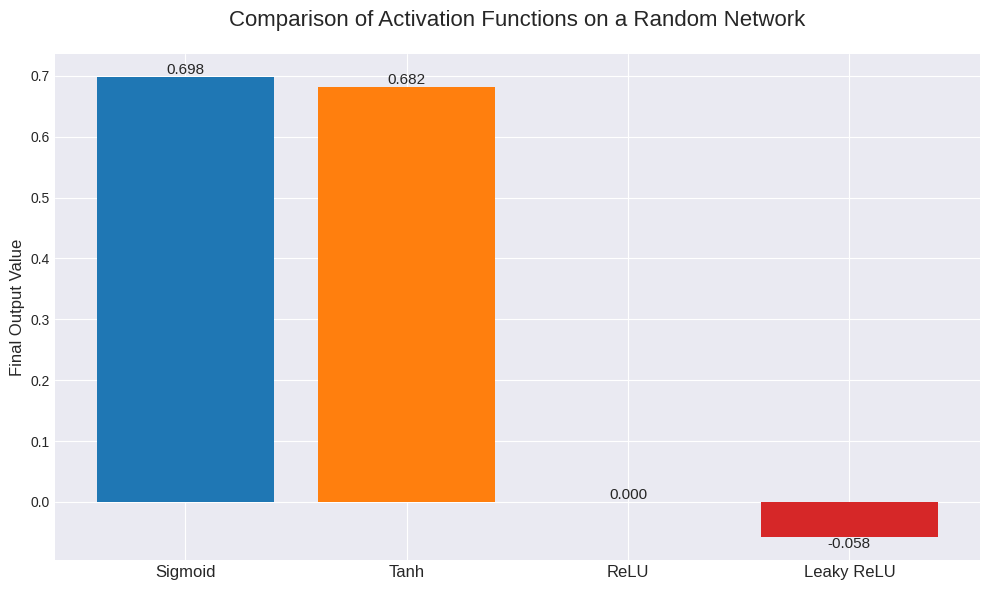

Source code (Python):
import numpy as np
import matplotlib.pyplot as plt

# --- 1. Activation Functions ---


def sigmoid(z):
    """Sigmoid activation function."""
    # Clip z to prevent overflow in exp
    z = np.clip(z, -500, 500)
    return 1 / (1 + np.exp(-z))


def tanh(z):
    """Hyperbolic Tangent (Tanh) activation function."""
    return np.tanh(z)


def relu(z):
    """Rectified Linear Unit (ReLU) activation function."""
    return np.maximum(0, z)


def leaky_relu(z, alpha=0.01):
    """Leaky ReLU activation function."""
    return np.where(z > 0, z, z * alpha)


# --- 2. Forward Propagation ---


def forward_pass(inputs, weights, biases, activation_fn):
    """
    Performs a full forward pass through the network.

    Args:
        inputs (np.array): The initial input vector.
        weights (list): A list of weight matrices for each layer.
        biases (list): A list of bias vectors for each layer.
        activation_fn (function): The activation function to use.

    Returns:
        np.array: The final output of the network.
    """
    # The activation of the first layer is the input itself
    a = inputs

    # Loop through each layer of the network
    for i in range(len(weights)):
        # Calculate the net input (z) for the current layer
        z = np.dot(weights[i], a) + biases[i]

        # Apply the activation function
        # For the final layer, a linear activation (no change) is often used,
        # but here we apply the chosen activation to see its effect.
        a = activation_fn(z)

    return a


# --- 3. Main Simulation ---


def run_simulation(seed=42):
    """
    Generates a random network, runs the simulation, and plots the results.
    """
    np.random.seed(seed)
    print(f"Random Seed: {seed}\n")

    # --- a. Randomly Generate Network Structure ---
    num_inputs = np.random.randint(3, 7)
    num_hidden_layers = np.random.randint(1, 4)

    # Define the number of neurons in each layer
    layer_sizes = [num_inputs]
    for _ in range(num_hidden_layers):
        layer_sizes.append(np.random.randint(2, 6))
    layer_sizes.append(1)  # Single neuron in the output layer

    # --- b. Randomly Generate Network Parameters ---
    inputs = np.random.uniform(-10, 10, size=(num_inputs, 1))
    weights = []
    biases = []

    # Create weights and biases for each layer transition
    for i in range(len(layer_sizes) - 1):
        # Weight matrix shape: (neurons_in_current_layer, neurons_in_previous_layer)
        w = np.random.uniform(-1, 1, size=(layer_sizes[i + 1], layer_sizes[i]))
        # Bias vector shape: (neurons_in_current_layer, 1)
        b = np.random.uniform(-1, 1, size=(layer_sizes[i + 1], 1))
        weights.append(w)
        biases.append(b)

    # --- c. Print Network Structure ---
    print("--- Generated Network ---")
    print(f"- Input Features: {num_inputs} -> Values: {np.round(inputs.flatten(), 2)}")
    print(f"- Hidden Layers: {num_hidden_layers}")
    for i in range(num_hidden_layers):
        print(f"  - Layer {i+1}: {layer_sizes[i+1]} neurons")
    print(f"- Output Layer: {layer_sizes[-1]} neuron\n")

    # --- d. Perform Forward Pass for Each Activation ---
    activation_functions = {
        "Sigmoid": sigmoid,
        "Tanh": tanh,
        "ReLU": relu,
        "Leaky ReLU": leaky_relu,
    }

    final_outputs = {}
    print("--- Final Outputs ---")
    for name, func in activation_functions.items():
        output = forward_pass(inputs, weights, biases, func)
        final_outputs[name] = output.flatten()[0]
        print(f"- {name}: {np.round(output.flatten(), 3)}")

    # --- e. Plot the Results ---
    names = list(final_outputs.keys())
    values = list(final_outputs.values())

    plt.style.use("seaborn-v0_8-darkgrid")
    fig, ax = plt.subplots(figsize=(10, 6))

    bars = ax.bar(names, values, color=["#1f77b4", "#ff7f0e", "#2ca02c", "#d62728"])

    ax.set_ylabel("Final Output Value", fontsize=12)
    ax.set_title(
        "Comparison of Activation Functions on a Random Network", fontsize=16, pad=20
    )
    ax.tick_params(axis="x", labelsize=12)
    ax.tick_params(axis="y", labelsize=10)

    # Add value labels on top of each bar
    for bar in bars:
        yval = bar.get_height()
        ax.text(
            bar.get_x() + bar.get_width() / 2.0,
            yval,
            f"{yval:.3f}",
            va="bottom" if yval >= 0 else "top",
            ha="center",
            fontsize=11,
        )

    plt.tight_layout()
    plt.show()


# --- Main execution block ---
if __name__ == "__main__":
    # You can change the seed to generate a different network
    run_simulation(seed=42)
